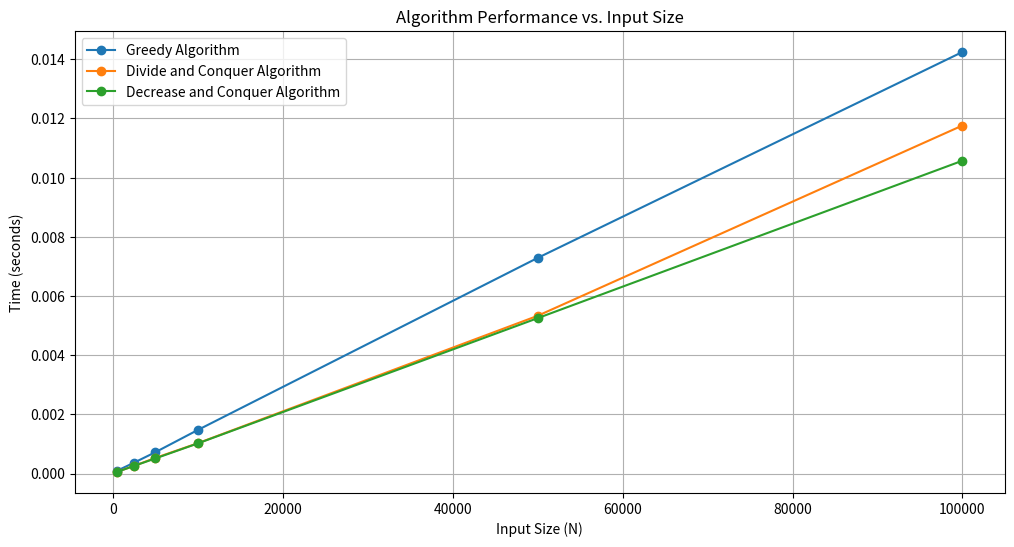

The script that saved this image:
import random
import time
from collections import defaultdict
import heapq
import matplotlib.pyplot as plt

global_input_sizes = [500, 2500, 5000, 10000, 50000, 100000]  # List of input sizes to test
class GreedyAnalyzer:


    def __init__(self, heavy_hitter_threshold):
        self.frequency_counts = defaultdict(int)
        self.quantile_estimators = []
        self.heavy_hitter_threshold = heavy_hitter_threshold

    def process_item(self, item):
        self.frequency_counts[item] += 1
        heapq.heappush(self.quantile_estimators, item)
        if self.frequency_counts[item] >= self.heavy_hitter_threshold:
            pass  # Heavy Hitters Detection (Greedy) - Can be implemented here

    def get_frequency_counts(self):
        return dict(self.frequency_counts)

    def get_quantile_estimate(self):
        sorted_estimates = sorted(self.quantile_estimators)
        median_index = len(sorted_estimates) // 2
        return sorted_estimates[median_index]

class DivideAndConquerAnalyzer:
    def __init__(self, heavy_hitter_threshold):
        self.frequency_counts = defaultdict(int)
        self.quantile_estimators = []
        self.heavy_hitter_threshold = heavy_hitter_threshold

    def process_batch(self, data_batch):
        for item in data_batch:
            self.frequency_counts[item] += 1
            heapq.heappush(self.quantile_estimators, item)
            if self.frequency_counts[item] >= self.heavy_hitter_threshold:
                pass  # Heavy Hitters Detection (Divide and Conquer) - Can be implemented here

    def get_frequency_counts(self):
        return dict(self.frequency_counts)

    def get_quantile_estimate(self):
        sorted_estimates = sorted(self.quantile_estimators)
        median_index = len(sorted_estimates) // 2
        return sorted_estimates[median_index]

class DecreaseAndConquerAnalyzer:
    def __init__(self, heavy_hitter_threshold):
        self.frequency_counts = defaultdict(int)
        self.quantile_estimators = []
        self.heavy_hitter_threshold = heavy_hitter_threshold

    def process_sample(self, sample):
        for item in sample:
            self.frequency_counts[item] += 1
            heapq.heappush(self.quantile_estimators, item)
            if self.frequency_counts[item] >= self.heavy_hitter_threshold:
                pass  # Heavy Hitters Detection (Decrease and Conquer) - Can be implemented here

    def get_frequency_counts(self):
        return dict(self.frequency_counts)

    def get_quantile_estimate(self):
        sorted_estimates = sorted(self.quantile_estimators)
        median_index = len(sorted_estimates) // 2
        return sorted_estimates[median_index]

# Example usage with input size N and timing information
if __name__ == "__main__":
    input_sizes = global_input_sizes  # List of input sizes to test
    heavy_hitter_threshold = 3  # Set the threshold for heavy hitters

    # Lists to store time taken by each algorithm for different input sizes
    greedy_times = []
    divide_and_conquer_times = []
    decrease_and_conquer_times = []

    for N in input_sizes:
        data_stream = [random.randint(1, 20) for _ in range(N)]  # Generating a random data stream

        # Creating copies of the data stream for each algorithm
        greedy_data_stream = data_stream.copy()
        divide_and_conquer_data_stream = data_stream.copy()
        decrease_and_conquer_data_stream = data_stream.copy()

        # Greedy Algorithm
        start_time = time.time()
        greedy_analyzer = GreedyAnalyzer(heavy_hitter_threshold)
        for item in greedy_data_stream:
            greedy_analyzer.process_item(item)
        end_time = time.time()
        greedy_time = end_time - start_time

        # Divide and Conquer Algorithm
        start_time = time.time()
        divide_and_conquer_analyzer = DivideAndConquerAnalyzer(heavy_hitter_threshold)
        batch_size = 1000  # Adjust batch size as needed
        for i in range(0, len(divide_and_conquer_data_stream), batch_size):
            data_batch = divide_and_conquer_data_stream[i:i + batch_size]
            divide_and_conquer_analyzer.process_batch(data_batch)
        end_time = time.time()
        divide_and_conquer_time = end_time - start_time

        # Decrease and Conquer Algorithm
        start_time = time.time()
        decrease_and_conquer_analyzer = DecreaseAndConquerAnalyzer(heavy_hitter_threshold)
        sample_size = 1000  # Adjust sample size as needed
        for i in range(0, len(decrease_and_conquer_data_stream), sample_size):
            sample = decrease_and_conquer_data_stream[i:i + sample_size]
            decrease_and_conquer_analyzer.process_sample(sample)
        end_time = time.time()
        decrease_and_conquer_time = end_time - start_time

        # Appending times to respective lists
        greedy_times.append(greedy_time)
        divide_and_conquer_times.append(divide_and_conquer_time)
        decrease_and_conquer_times.append(decrease_and_conquer_time)

        # Determine the quickest algorithm for this input size
        quickest_algorithm = min(greedy_time, divide_and_conquer_time, decrease_and_conquer_time)

        # Print results for this input size
        print(f"Input Size: {N}")
        print(f"Greedy Algorithm Time: {greedy_time:.6f} seconds")
        print(f"Divide and Conquer Algorithm Time: {divide_and_conquer_time:.6f} seconds")
        print(f"Decrease and Conquer Algorithm Time: {decrease_and_conquer_time:.6f} seconds")
        if quickest_algorithm == greedy_time:
            print("Quickest Algorithm: Greedy Algorithm\n")
        elif quickest_algorithm == divide_and_conquer_time:
            print("Quickest Algorithm: Divide and Conquer Algorithm\n")
        else:
            print("Quickest Algorithm: Decrease and Conquer Algorithm\n")

    # Plotting the graph
    plt.figure(figsize=(12, 6))
    plt.plot(input_sizes, greedy_times, marker='o', label='Greedy Algorithm')
    plt.plot(input_sizes, divide_and_conquer_times, marker='o', label='Divide and Conquer Algorithm')
    plt.plot(input_sizes, decrease_and_conquer_times, marker='o', label='Decrease and Conquer Algorithm')
    plt.xlabel('Input Size (N)')
    plt.ylabel('Time (seconds)')
    plt.title('Algorithm Performance vs. Input Size')
    plt.legend()
    plt.grid(True)
    plt.show()
